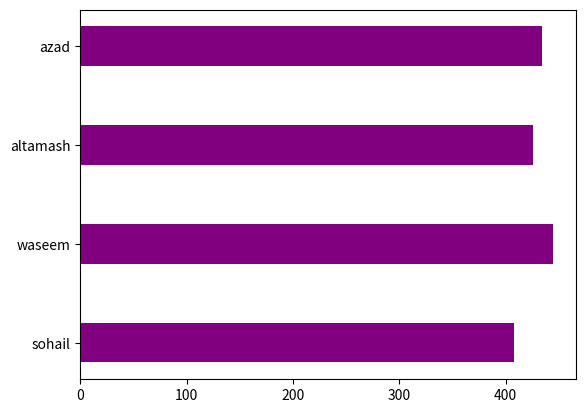

Generate this figure with matplotlib:
import matplotlib.pyplot as plt
import numpy as np

students=np.array(["sohail","waseem","altamash","azad"])
marks=np.array([408,444,426,434])
#plt.bar(students,marks, color="purple",width=0.2)

#horizontally graph
plt.barh(students,marks, color="purple",height=0.4)
plt.show()
